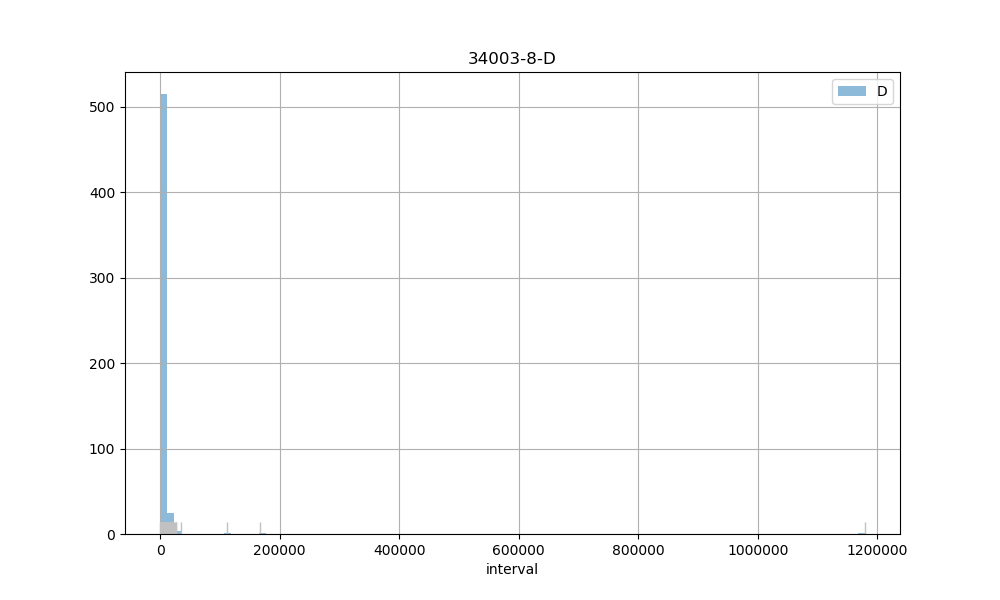

Source data for this figure (header and first rows):
count, 547.00
mean, 6124
std, 51121
min, 101
25%, 904
50%, 1801
75%, 4482
max, 1179023
